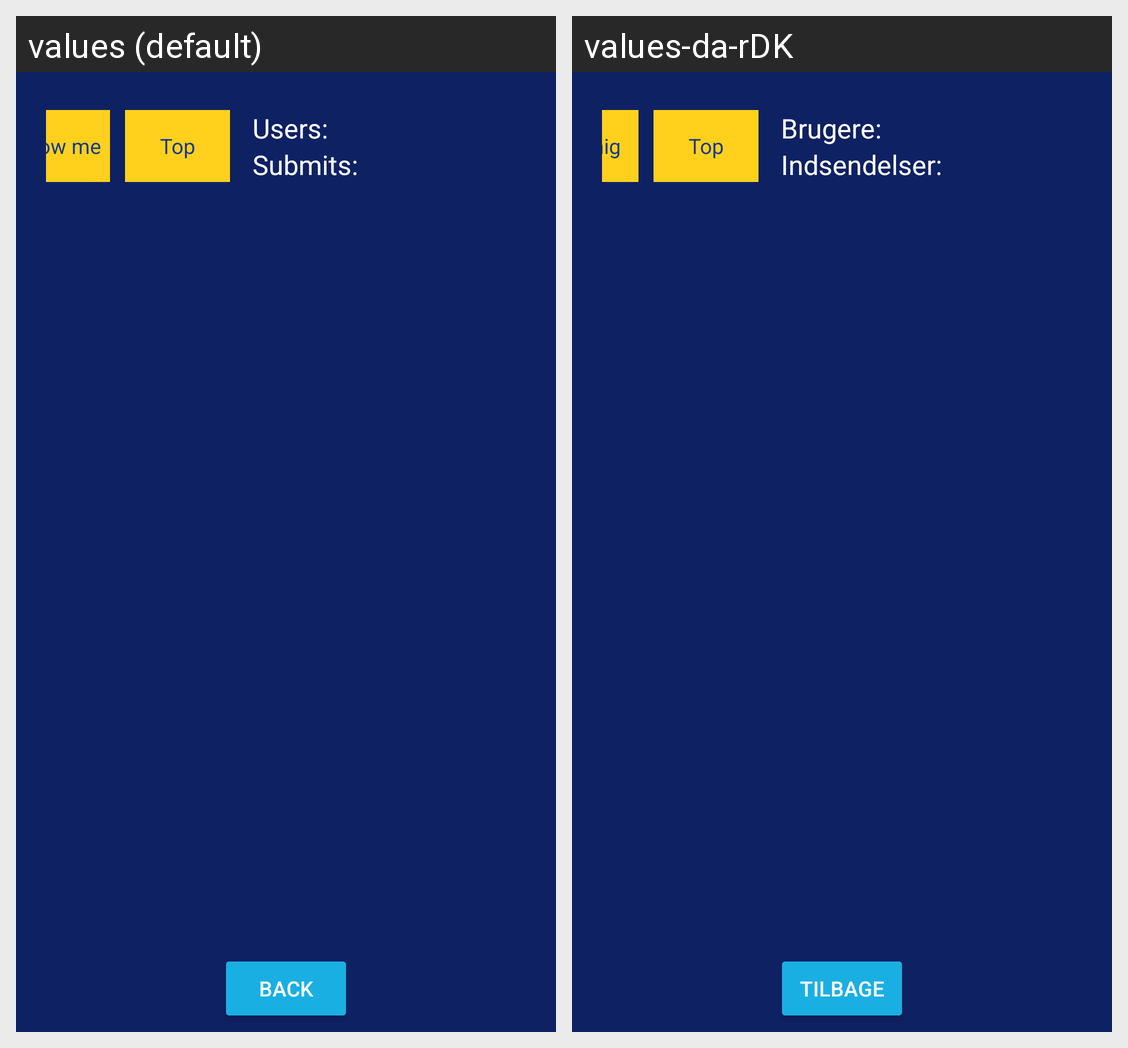

This grid shows one Android layout under two languages. Give, for every string resource on the screen, its name, the default text and each shown locale's text.
Android screen res/layout/fragment_rankings.xml rendered under 2 locales, left to right: values (default), values-da-rDK. Device: Nexus 5 (rendered at 1080×1920; each locale shown at half size, 540×960, under a caption strip naming it); theme DisasterMasterTheme.
Strings drawn on this screen, with the default value and each locale's value (text and hints the layout hard-codes, and strings that could not be matched under every locale, appear in the picture but are not listed):

scopeMe
  values: Show me
  values-da-rDK: Vis mig

top
  values: Top
  values-da-rDK: Top  [not translated; the default value is used]

totalUsers
  values: Users: 
  values-da-rDK: Brugere: 

totalSubmits
  values: Submits: 
  values-da-rDK: Indsendelser: 

back
  values: Back
  values-da-rDK: Tilbage
